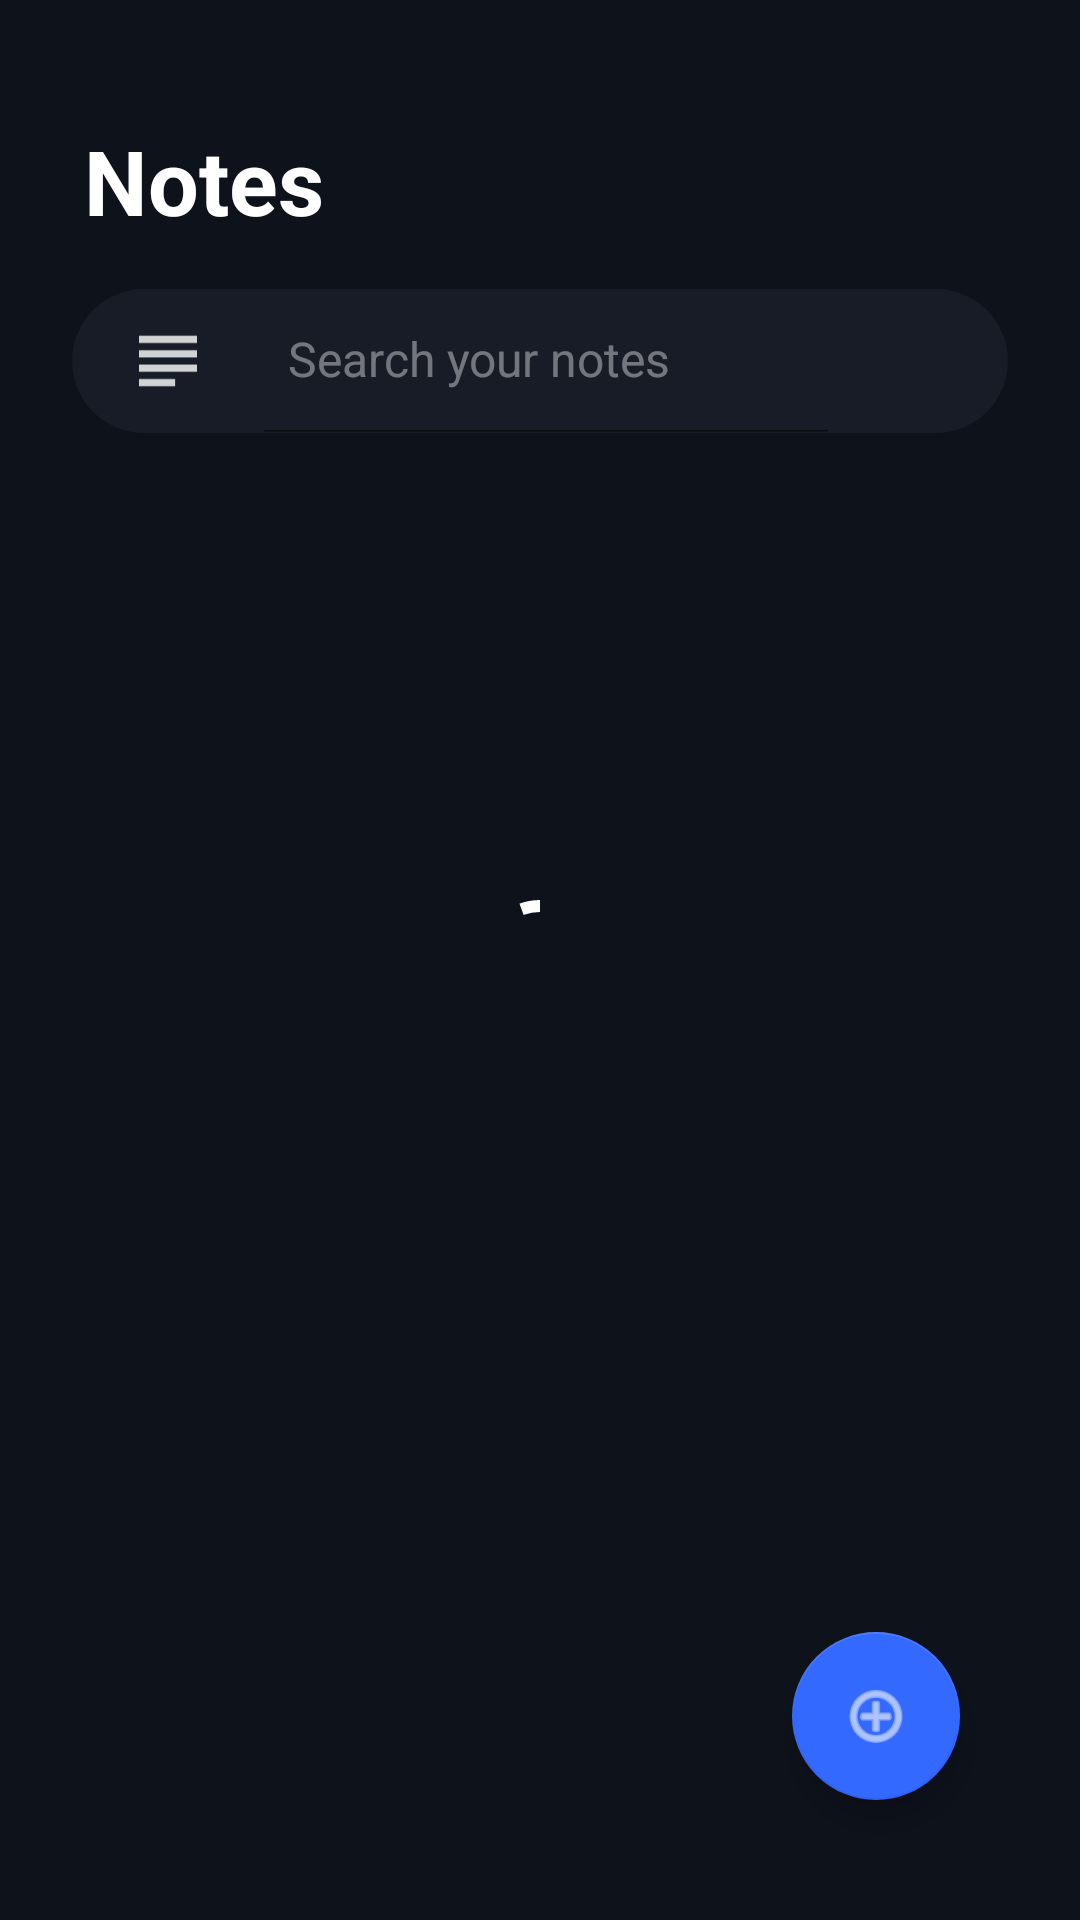

Produce the Android XML layout that renders to this screen, including the resource entries it uses.
<!-- AndroidManifest.xml: application theme Theme.NoteGeo -->
<!-- res/layout/activity_main.xml -->
<?xml version="1.0" encoding="utf-8"?>
<androidx.drawerlayout.widget.DrawerLayout xmlns:android="http://schemas.android.com/apk/res/android"
    xmlns:app="http://schemas.android.com/apk/res-auto"
    xmlns:tools="http://schemas.android.com/tools"
    android:id="@+id/main_dl"
    android:layout_width="match_parent"
    android:layout_height="match_parent"
    tools:context=".home.MainActivity">

    <androidx.constraintlayout.widget.ConstraintLayout
        android:layout_width="match_parent"
        android:layout_height="match_parent">

        <TextView
            android:id="@+id/app_title"
            style="@style/headers"
            android:layout_width="wrap_content"
            android:layout_height="wrap_content"
            android:layout_marginStart="28dp"
            android:layout_marginTop="40dp"
            android:text="@string/menu.notes"
            app:layout_constraintStart_toStartOf="parent"
            app:layout_constraintTop_toTopOf="parent" />

        <com.google.android.material.progressindicator.CircularProgressIndicator
            android:id="@+id/progress_indicator"
            android:layout_width="wrap_content"
            android:layout_height="wrap_content"
            app:layout_constraintBottom_toBottomOf="parent"
            app:layout_constraintEnd_toEndOf="parent"
            app:layout_constraintStart_toStartOf="parent"
            app:layout_constraintTop_toTopOf="parent"
            android:indeterminate="true"
            app:indicatorColor="@android:color/white"/>

        <androidx.constraintlayout.widget.ConstraintLayout
            android:id="@+id/constraintLayout"
            android:layout_width="0dp"
            android:layout_height="48dp"
            android:layout_marginStart="24dp"
            android:layout_marginTop="16dp"
            android:layout_marginEnd="24dp"
            android:background="@drawable/rounded_layout"
            app:layout_constraintEnd_toEndOf="parent"
            app:layout_constraintHorizontal_bias="0.0"
            app:layout_constraintStart_toStartOf="parent"
            app:layout_constraintTop_toBottomOf="@+id/app_title">

            <androidx.appcompat.widget.SearchView
                android:id="@+id/home_sv"
                android:layout_width="0dp"
                android:layout_height="0dp"
                android:foregroundTint="#FFFFFF"
                android:foregroundTintMode="src_over"
                app:iconifiedByDefault="false"
                app:layout_constraintBottom_toBottomOf="parent"
                app:layout_constraintEnd_toStartOf="@+id/change_layout_btn"
                app:layout_constraintHorizontal_bias="0.0"
                app:layout_constraintStart_toEndOf="@+id/side_menu_btn"
                app:layout_constraintTop_toTopOf="parent"
                app:layout_constraintVertical_bias="0.0"
                app:queryHint="@string/search_hint"
                app:searchIcon="@null" />

            <ImageButton
                android:id="@+id/side_menu_btn"
                android:layout_width="48dp"
                android:layout_height="0dp"
                android:layout_marginStart="8dp"
                android:background="@null"
                android:contentDescription="@string/desc.menu"
                android:scaleX=".8"
                android:scaleY=".8"
                app:layout_constraintBottom_toBottomOf="parent"
                app:layout_constraintStart_toStartOf="parent"
                app:layout_constraintTop_toTopOf="parent"
                app:srcCompat="@drawable/ic_menu"
                tools:ignore="TouchTargetSizeCheck,TouchTargetSizeCheck,TouchTargetSizeCheck,TouchTargetSizeCheck" />

            <ImageButton
                android:id="@+id/change_layout_btn"
                android:layout_width="48dp"
                android:layout_height="0dp"
                android:layout_marginEnd="4dp"
                android:background="@null"
                android:contentDescription="@string/desc.change_layout"
                android:scaleX=".8"
                android:scaleY=".8"
                app:layout_constraintBottom_toBottomOf="parent"
                app:layout_constraintEnd_toEndOf="parent"
                app:layout_constraintTop_toTopOf="parent"
                tools:ignore="TouchTargetSizeCheck" />
        </androidx.constraintlayout.widget.ConstraintLayout>

        <com.google.android.material.floatingactionbutton.FloatingActionButton
            android:id="@+id/add_note_fab"
            android:layout_width="wrap_content"
            android:layout_height="wrap_content"
            android:layout_marginEnd="40dp"
            android:layout_marginBottom="40dp"
            android:background="#3369FF"
            android:clickable="true"
            android:contentDescription="@string/desc.add_note"
            android:focusable="true"
            app:backgroundTint="#3369FF"
            app:layout_constraintBottom_toBottomOf="parent"
            app:layout_constraintEnd_toEndOf="parent"
            app:srcCompat="@android:drawable/ic_menu_add"
            app:tint="@android:color/white" />

        <androidx.recyclerview.widget.RecyclerView
            android:id="@+id/notes_list_rv"
            android:layout_width="0dp"
            android:layout_height="0dp"
            android:layout_marginTop="20dp"
            app:layout_constraintBottom_toBottomOf="parent"
            app:layout_constraintEnd_toEndOf="parent"
            app:layout_constraintStart_toStartOf="parent"
            app:layout_constraintTop_toBottomOf="@+id/constraintLayout" />

        <ImageView
            android:id="@+id/emptyIv"
            android:layout_width="@dimen/leaf_img_size"
            android:layout_height="@dimen/leaf_img_size"
            android:layout_marginTop="264dp"
            android:contentDescription="@string/desc.empty"
            android:visibility="gone"
            app:layout_constraintEnd_toEndOf="parent"
            app:layout_constraintHorizontal_bias="0.498"
            app:layout_constraintStart_toStartOf="parent"
            app:layout_constraintTop_toBottomOf="@+id/app_title"
            app:srcCompat="@drawable/ic_leaf"
            tools:visibility="visible" />

        <ImageButton
            android:id="@+id/home_delete_btn"
            android:layout_width="48dp"
            android:layout_height="48dp"
            android:layout_marginTop="32dp"
            android:layout_marginEnd="16dp"
            android:background="@null"
            android:contentDescription="@string/recycle"
            android:visibility="gone"
            app:layout_constraintEnd_toEndOf="parent"
            app:layout_constraintTop_toTopOf="parent"
            app:srcCompat="@drawable/ic_trash" />
    </androidx.constraintlayout.widget.ConstraintLayout>

    <com.google.android.material.navigation.NavigationView
        android:id="@+id/drawer_menu"
        android:layout_width="wrap_content"
        android:layout_height="match_parent"
        android:layout_gravity="start"
        android:backgroundTint="@color/dark_foreground"
        app:headerLayout="@layout/drawer_menu_header"
        app:itemHorizontalPadding="40dp"
        app:itemIconPadding="20dp"
        app:itemIconSize="20dp"
        app:itemIconTint="@color/dark_headers"
        app:itemTextColor="@color/dark_headers"
        app:menu="@menu/main_nav" />

</androidx.drawerlayout.widget.DrawerLayout>
<!-- res/layout/drawer_menu_header.xml (included above) -->
<?xml version="1.0" encoding="utf-8"?>
<LinearLayout xmlns:android="http://schemas.android.com/apk/res/android"
    android:layout_width="match_parent"
    android:layout_height="wrap_content"
    android:orientation="horizontal">

    <TextView
        style="@style/headers"
        android:layout_width="wrap_content"
        android:layout_height="wrap_content"
        android:layout_marginStart="16dp"
        android:layout_marginTop="40dp"
        android:text="@string/app_name.note" />

    <TextView
        android:layout_width="wrap_content"
        android:layout_height="wrap_content"
        android:layout_marginTop="40dp"
        android:text="@string/app_name.geo"
        android:textSize="30sp" />
</LinearLayout>
<!-- resources referenced by this layout -->
<resources>
  <color name="dark_foreground">#171C26</color>
  <color name="dark_headers">#FFF</color>
  <dimen name="leaf_img_size">140dp</dimen>
  <!-- drawable ic_leaf: vector/xml drawable (drawable-anydpi, 7155 chars, omitted) -->
  <!-- drawable ic_menu (drawable-anydpi) -->
  <vector xmlns:android="http://schemas.android.com/apk/res/android"
      android:width="24dp"
      android:height="24dp"
      android:viewportWidth="24"
      android:viewportHeight="24"
      android:tint="#FFFFFF"
      android:alpha="0.8">
    <group android:scaleX="1.5"
        android:scaleY="1.5"
        android:translateY="1.5">
      <path
          android:pathData="M10,12L0,12v2L10,14ZM16,4L0,4L0,6L16,6ZM0,10L16,10L16,8L0,8ZM0,0L0,2L16,2L16,0Z"
          android:fillColor="#fff"/>
    </group>
  </vector>
  <!-- drawable ic_trash (drawable-anydpi) -->
  <vector xmlns:android="http://schemas.android.com/apk/res/android"
      android:width="24dp"
      android:height="24dp"
      android:viewportWidth="24"
      android:viewportHeight="24"
      android:tint="#FFFFFF"
      android:alpha="0.8">
    <group android:scaleX="1.0978957"
        android:scaleY="1.0978957"
        android:translateX="2.6678865">
      <path
          android:pathData="M13.36,7.29L13.36,19.43L3.64,19.43L3.64,7.29ZM11.54,0L5.46,0L4.25,1.21L0,1.21L0,3.64L17,3.64L17,1.21L12.75,1.21ZM15.79,4.86L1.21,4.86L1.21,19.43a2.45,2.45 0,0 0,2.43 2.43h9.72a2.45,2.45 0,0 0,2.43 -2.43Z"
          android:fillColor="#fff"/>
    </group>
  </vector>
  <!-- drawable rounded_layout (drawable) -->
  <?xml version="1.0" encoding="utf-8"?>
  <shape xmlns:android="http://schemas.android.com/apk/res/android">
      <solid android:color="@color/dark_foreground"/>
      <corners android:radius="30dp"/>
      <padding android:left="0dp" android:top="0dp" android:right="0dp" android:bottom="0dp" />
  </shape>
  <string name="app_name.geo">Geo</string>
  <string name="app_name.note">Note</string>
  <string name="desc.add_note">add note</string>
  <string name="desc.change_layout">change list layout</string>
  <string name="desc.empty">This section is empty</string>
  <string name="desc.menu">menu</string>
  <string name="menu.notes">Notes</string>
  <string name="recycle">Recycle Notes</string>
  <string name="search_hint">Search your notes</string>
  <style name="headers" parent="Widget.AppCompat.TextView">
          <item name="android:textSize">30sp</item>
          <item name="android:textStyle">bold</item>
      </style>
  <style name="Theme.NoteGeo" parent="Theme.MaterialComponents.Light.NoActionBar">
          
          <item name="colorPrimary">@color/dark_foreground</item>
          <item name="colorPrimaryVariant">@color/dark_status_bar</item>
          <item name="colorOnPrimary">@color/dark_body</item>
  
          
          <item name="android:statusBarColor" tools:targetApi="l">?attr/colorPrimaryVariant</item>
  
          
          <item name="android:windowBackground">@color/dark_background</item>
          <item name="android:textColor">@color/dark_headers</item>
          <item name="android:textColorHint">@color/dark_category</item>
  
          <item name="android:editTextBackground">@null</item>
          <item name="popupMenuStyle">@style/PopupMenu</item>
  
          <item name="autoCompleteTextViewStyle">@style/search_view</item>
      </style>
  <color name="dark_status_bar">#121212</color>
  <color name="dark_body">#B3FFFFFF</color>
  <color name="dark_background">#0E121B</color>
  <color name="dark_category">#66FFFFFF</color>
  <style name="PopupMenu" parent="@style/Widget.MaterialComponents.PopupMenu">
          <item name="android:popupBackground">@color/dark_foreground</item>
          <item name="android:textColor">@color/dark_headers</item>
      </style>
  <style name="search_view" parent="Widget.AppCompat.Light.AutoCompleteTextView">
          <item name="android:textSize">16sp</item>
          <item name="android:textColor">@android:color/white</item>
      </style>
</resources>
